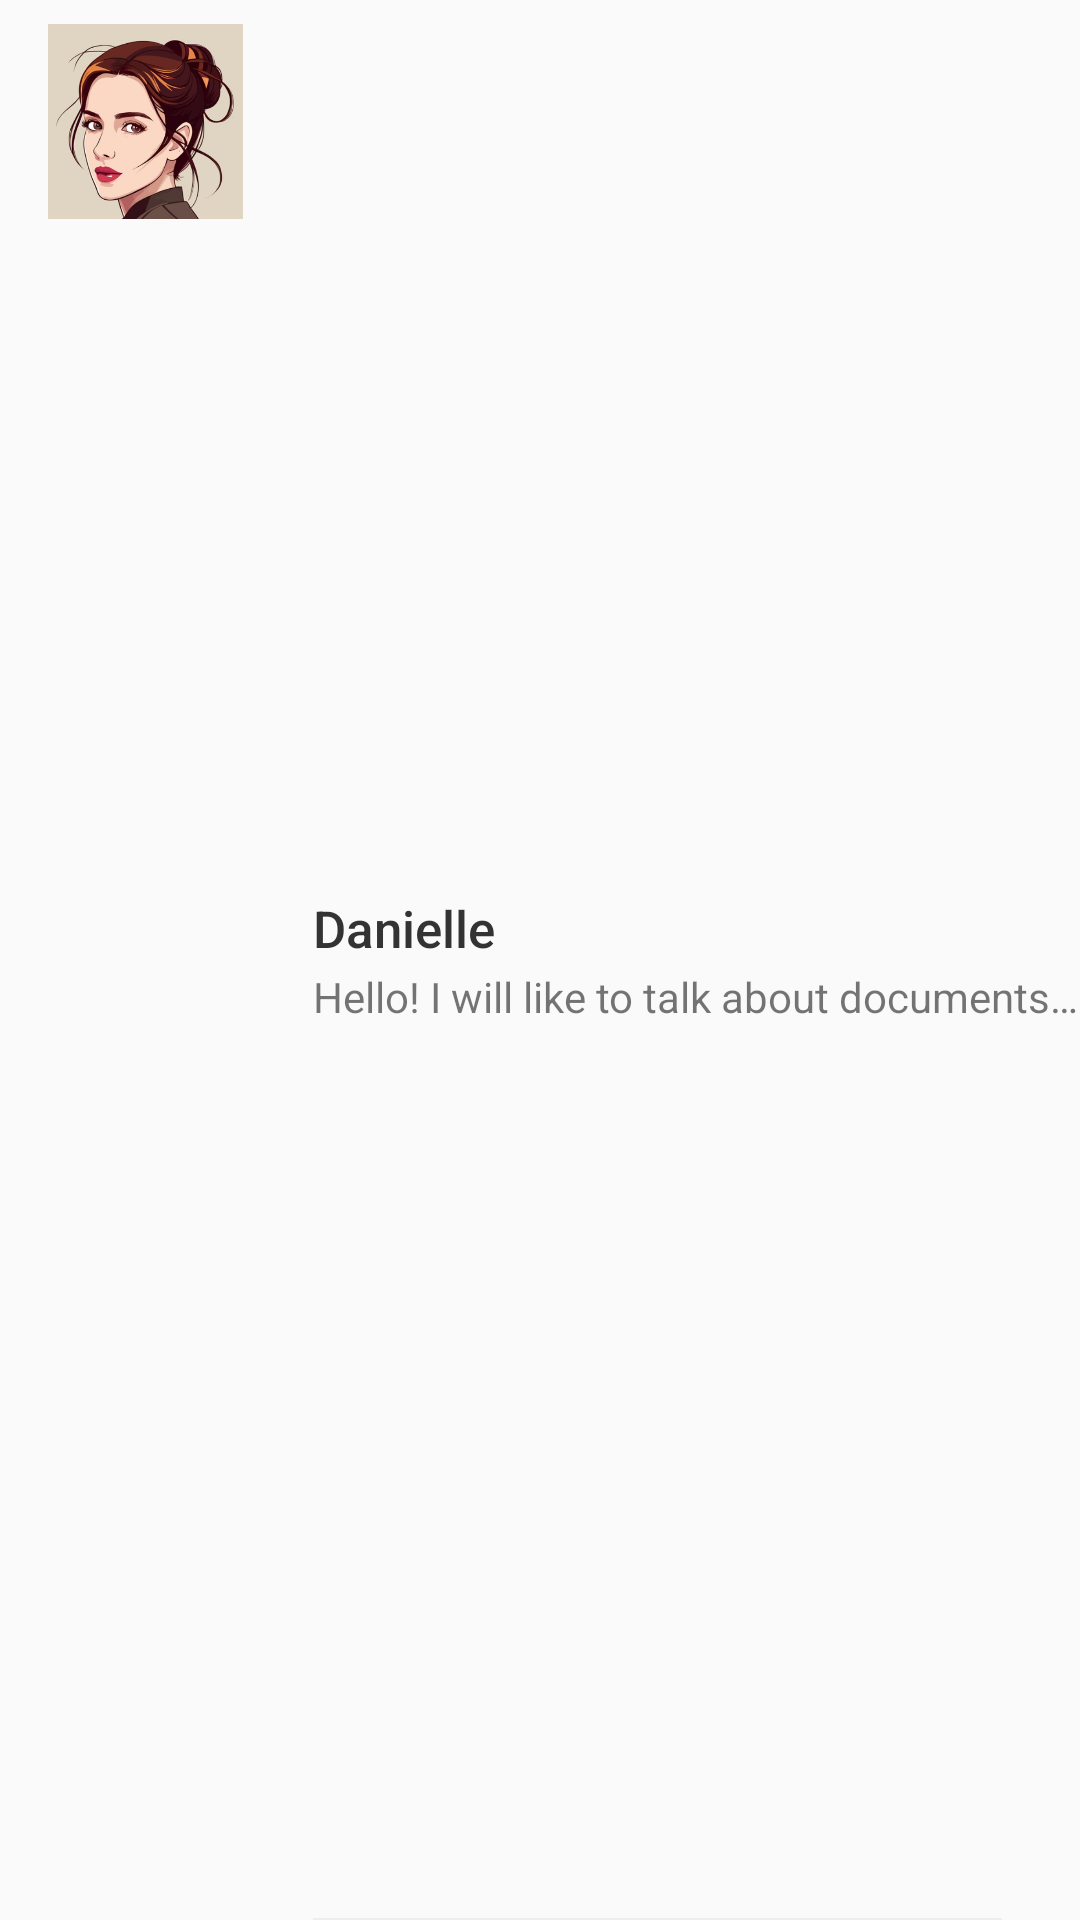

Produce the Android XML layout that renders to this screen, including the resource entries it uses.
<!-- AndroidManifest.xml: application theme Theme.Tender -->
<!-- res/layout/adapter_message_item.xml -->
<?xml version="1.0" encoding="utf-8"?>
<FrameLayout
    xmlns:android="http://schemas.android.com/apk/res/android"
    xmlns:tools="http://schemas.android.com/tools"
    android:layout_width="match_parent"
    android:layout_height="100dp"
    android:background="?attr/selectableItemBackground"
    android:orientation="vertical">

    <RelativeLayout
        android:id="@+id/layout_message_content"
        android:layout_width="match_parent"
        android:layout_height="match_parent"
        android:gravity="center_vertical"
        android:background="?android:attr/selectableItemBackground"
        android:clickable="true"
        android:focusable="true">


        <RelativeLayout
            android:id="@+id/layout_picture_frame"
            android:layout_width="wrap_content"
            android:layout_height="wrap_content"
            android:layout_marginStart="16dp"
            android:layout_marginEnd="16dp"
            android:layout_marginTop="8dp"
            android:layout_marginBottom="8dp">

            <ImageView
                android:id="@+id/thumbnail"
                android:layout_width="65dp"
                android:layout_height="65dp"
                android:layout_marginBottom="5dp"
                android:scaleType="centerCrop"
                android:src="@drawable/woman_0" />

            <RelativeLayout
                android:id="@+id/layout_dot_indicator"
                android:layout_width="12dp"
                android:layout_height="12dp"
                android:padding="2dp"
                android:background="@drawable/dot_message"
                android:layout_toEndOf="@id/thumbnail"
                android:layout_centerInParent="true"
                android:layout_marginStart="-5dp"/>
        </RelativeLayout>


        <LinearLayout
            android:layout_width="match_parent"
            android:layout_height="wrap_content"
            android:orientation="vertical"
            android:layout_toEndOf="@id/layout_picture_frame"
            android:layout_centerInParent="true">
            <androidx.appcompat.widget.AppCompatTextView
                android:id="@+id/text_name"
                android:layout_width="wrap_content"
                android:layout_height="wrap_content"
                android:ellipsize="end"
                android:fontFamily="sans-serif-medium"
                android:maxLines="1"
                android:textColor="@color/darkGray"
                android:textSize="17sp"
                android:text="Danielle"/>


            <androidx.appcompat.widget.AppCompatTextView
                android:id="@+id/text_content"
                android:layout_width="wrap_content"
                android:layout_height="wrap_content"
                android:layout_below="@id/text_name"
                android:layout_marginTop="2dp"
                android:text="Hello! I will like to talk about documents to give registration process"
                android:textSize="14sp"
                android:maxLines="1"
                android:ellipsize="end"/>
        </LinearLayout>


        <View
            android:layout_width="match_parent"
            android:background="@color/md_grey_200"
            android:layout_marginEnd="26dp"
            android:layout_alignParentBottom="true"
            android:layout_height="0.5dp"
            android:layout_toEndOf="@id/layout_picture_frame" />

    </RelativeLayout>

</FrameLayout>
<!-- resources referenced by this layout -->
<resources>
  <color name="darkGray">#333333</color>
  <color name="md_grey_200">#EEEEEE</color>
  <!-- drawable woman_0: jpg bitmap (drawable, 219372 bytes) -->
  <style name="Theme.Tender" parent="Base.Theme.Tender" />
  <style name="Base.Theme.Tender" parent="Theme.AppCompat.DayNight.NoActionBar">
          
          
      </style>
</resources>
